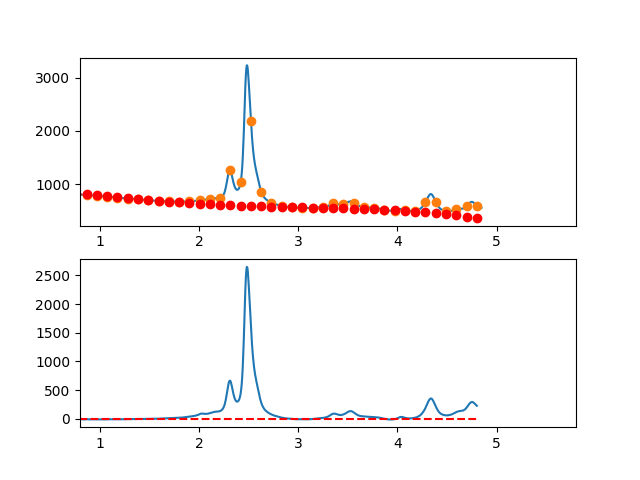

Values plotted in this chart, from the file beside it:
3.497376620970942263e-01, -1.591082240316575280e+01
3.549127125818158923e-01, -1.138241558611991877e+01
3.600877630665375029e-01, -9.095491690538892726e+00
3.652628135512591134e-01, -5.346671097567764264e+00
3.704378640359806685e-01, -7.525741883499676987e-01
3.756129145207023345e-01, 1.802178655969441934e+00
3.807879650054239451e-01, 3.995967054246875705e+00
3.859630154901455557e-01, 8.543170625337666024e+00
3.911380659748671662e-01, 1.078116898809753366e+01
3.963131164595887768e-01, 1.119634176138208659e+01
4.014881669443103873e-01, 1.318206856404708560e+01
4.066632174290319424e-01, 1.698072901494845155e+01
4.118382679137536084e-01, 1.763970273294148683e+01
4.170133183984752190e-01, 1.780236933688229328e+01
4.221883688831968295e-01, 2.090610844562627335e+01
4.273634193679184401e-01, 1.932629967802927240e+01
4.325384698526400507e-01, 1.840432265294668923e+01
4.377135203373616612e-01, 1.935255698923481305e+01
4.428885708220832718e-01, 1.996038230574890804e+01
4.480636213068048823e-01, 1.831217822134487960e+01
4.532386717915264929e-01, 1.882032435487815292e+01
4.584137222762481034e-01, 1.819920032520474251e+01
4.635887727609697140e-01, 1.614518575118006538e+01
4.687638232456912690e-01, 1.529066025166014242e+01
4.739388737304129906e-01, 1.617100344550033242e+01
4.791139242151345456e-01, 1.644159495155668083e+01
4.842889746998561562e-01, 1.514881438868451369e+01
4.894640251845778223e-01, 1.424804137573994467e+01
4.946390756692994328e-01, 1.307965553157828253e+01
4.998141261540209879e-01, 1.201603647505532990e+01
5.049891766387426539e-01, 1.318356382502702218e+01
5.101642271234642090e-01, 1.108961720034892551e+01
5.153392776081858750e-01, 1.088057621987661605e+01
5.205143280929074301e-01, 1.167082050246574454e+01
5.256893785776289851e-01, 1.048772966697231368e+01
5.308644290623507622e-01, 1.057668333225160495e+01
5.360394795470723173e-01, 9.597061117159910282e+00
5.412145300317938723e-01, 7.925242640552596640e+00
5.463895805165155384e-01, 9.568607521285116491e+00
5.515646310012372044e-01, 1.033253537821337886e+01
5.567396814859587595e-01, 9.313405830193346446e+00
5.619147319706804256e-01, 7.360137269794904569e+00
5.670897824554018696e-01, 6.310803184445717307e+00
5.722648329401235356e-01, 6.967015835288066228e+00
5.774398834248452017e-01, 6.212387483464226534e+00
5.826149339095667568e-01, 4.928530390116065973e+00
5.877899843942884228e-01, 4.167056816386434548e+00
5.929650348790099779e-01, 2.544579023417099961e+00
5.981400853637316439e-01, 2.108709272350324682e+00
6.033151358484533100e-01, 3.202059824328330251e+00
6.084901863331748650e-01, 2.488242940493250899e+00
6.136652368178964201e-01, 1.494870881987480971e+00
6.188402873026181972e-01, 4.505559099527545186e-01
6.240153377873396412e-01, 2.279102855319479204e-01
6.291903882720613073e-01, -6.104537301334858057e-01
6.343654387567828623e-01, -1.215923875900784878e+00
6.395404892415045284e-01, -1.469887890628001514e+00
6.447155397262261944e-01, -8.987335131729423665e-01
6.498905902109477495e-01, -2.008484823928711194e-01
6.550656406956693045e-01, -2.481620537146568495e+00
6.602406911803910816e-01, -3.446437416291018963e+00
... 809 more rows
